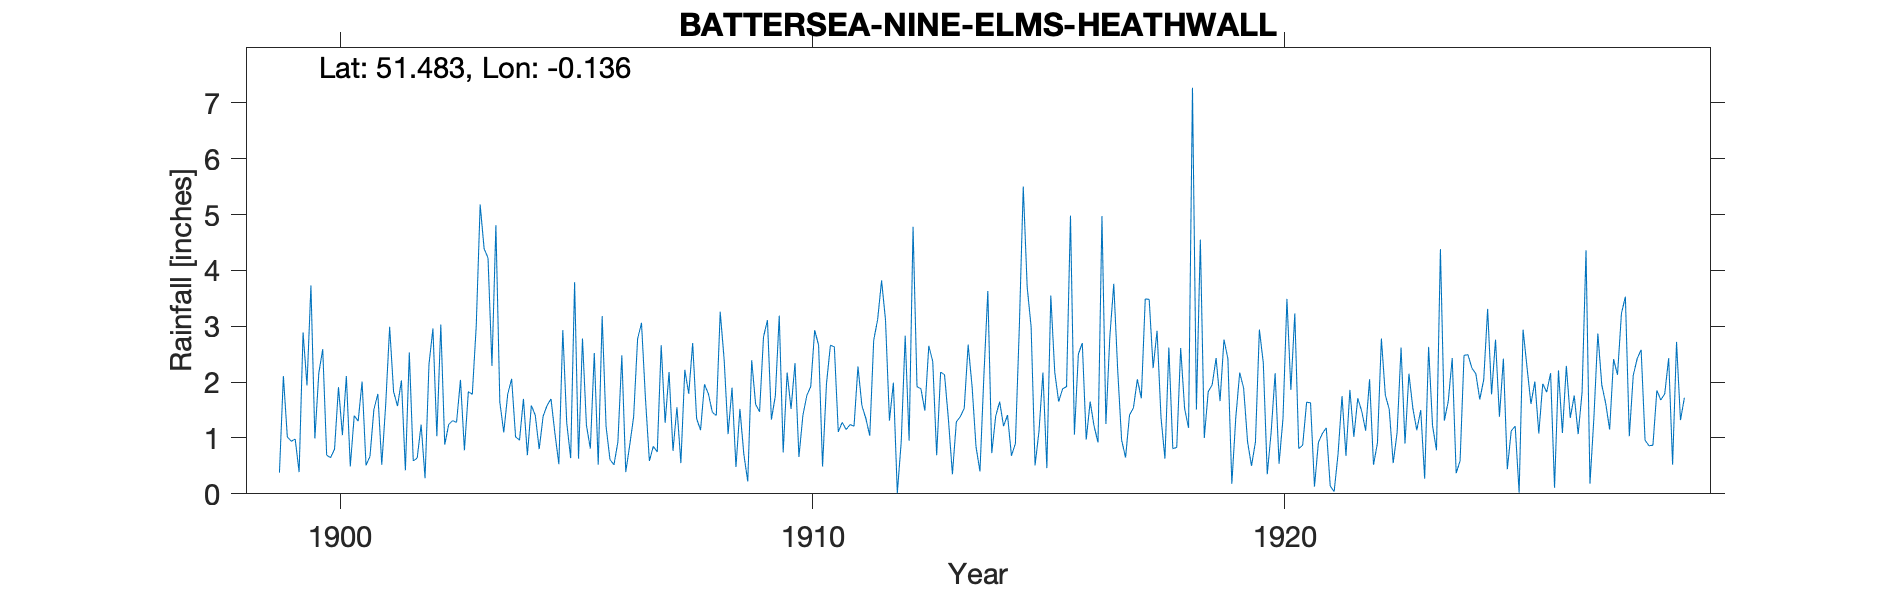

Values plotted in this chart, from the file beside it:
BATTERSEA-NINE-ELMS-HEATHWALL, , , , , , , , , , , , , , , , , , , , , , , 
Grid ref, TQ295776, Long, -0.1364, Lat, 51.48, Elevation, 54, ft., , , , , , , , , , , , , , , 
Station no, RR4449, , , , , , , , , , , , , , , , , , , , , , 
, 1890, 1891, 1892, 1893, 1894, 1895, 1896, 1897, 1898, 1899, 1900, 1901, 1902, 1903, 1904, 1905, 1906, 1907, 1908, 1909, 1910, 1911, 1912
January, , , , , , , , , , , 2.16, 0.51, 0.59, 2.04, 1.78, 1.08, 3.18, 0.59, 1.35, 0.71, 1.52, 1.11, 3.11
February, , , , , , , , , , , 2.59, 0.67, 0.64, 0.78, 2.06, 0.53, 1.2, 0.85, 1.14, 0.22, 2.34, 1.28, 1.31
March, , , , , , , , , , 0.38, 0.69, 1.51, 1.24, 1.83, 1.02, 2.93, 0.61, 0.75, 1.96, 2.39, 0.66, 1.15, 1.99
April, , , , , , , , , , 2.11, 0.65, 1.79, 0.28, 1.78, 0.96, 1.27, 0.52, 2.66, 1.79, 1.6, 1.4, 1.24, 0.01
May, , , , , , , , , , 1.02, 0.8, 0.52, 2.32, 3, 1.7, 0.64, 0.93, 1.27, 1.46, 1.47, 1.76, 1.21, 0.94
June, , , , , , , , , , 0.94, 1.91, 1.6, 2.96, 5.18, 0.69, 3.79, 2.48, 2.18, 1.4, 2.81, 1.92, 2.28, 2.83
July, , , , , , , , , , 0.98, 1.05, 2.99, 1.03, 4.39, 1.58, 0.63, 0.39, 0.77, 3.26, 3.11, 2.93, 1.58, 0.95
August, , , , , , , , , , 0.39, 2.11, 1.83, 3.03, 4.22, 1.41, 2.78, 0.87, 1.55, 2.4, 1.33, 2.66, 1.35, 4.78
September, , , , , , , , , , 2.89, 0.49, 1.57, 0.88, 2.29, 0.8, 1.23, 1.38, 0.55, 1.07, 1.75, 0.49, 1.04, 1.92
October, , , , , , , , , , 1.94, 1.4, 2.03, 1.24, 4.81, 1.39, 0.81, 2.77, 2.22, 1.9, 3.19, 1.97, 2.75, 1.88
November, , , , , , , , , , 3.73, 1.3, 0.42, 1.31, 1.64, 1.58, 2.52, 3.06, 1.79, 0.48, 0.74, 2.66, 3.12, 1.49
December, , , , , , , , , , 0.99, 2.01, 2.53, 1.28, 1.1, 1.7, 0.52, 1.71, 2.7, 1.52, 2.17, 2.63, 3.82, 2.65
Total, , , , , , , , , , , 17.16, 17.97, 16.8, 33.06, 16.67, 18.73, 19.1, 17.88, 19.73, 21.49, 22.94, 21.93, 23.86
NGR is Heathwall Pumping Station. Gauge …, , , , , , , , , , , , , , , , , , , , , , , 
